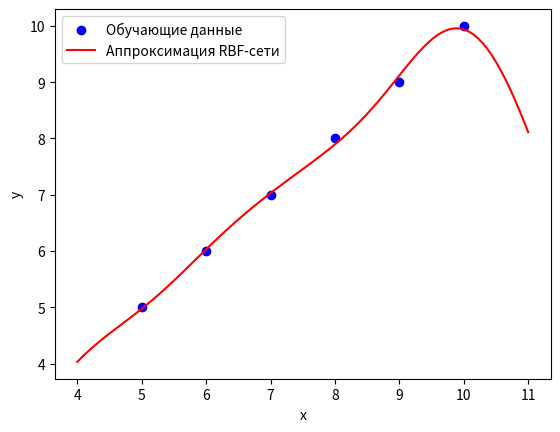

Reproduce this figure in Python.
import numpy as np
import matplotlib.pyplot as plt

# Определение радиально-базисной функции
def radial_basis_function(x, center, width):
    return np.exp(-(x - center)**2 / (2 * width**2))

# Обучающие данные
x_train = np.array([5, 6, 7, 8, 9, 10])
y_train = np.sqrt(np.abs(x_train**2))

# Количество радиально-базисных функций
num_basis_functions = 50

# Инициализация случайных весовых коэффициентов
weights = np.random.randn(num_basis_functions)

# Обучение RBF-сети
learning_rate = 0.01
num_epochs = 1000

for epoch in range(num_epochs):
    # Прямое распространение (forward propagation)
    activations = np.zeros((len(x_train), num_basis_functions))
    for i, x in enumerate(x_train):
        for j in range(num_basis_functions):
            activations[i, j] = radial_basis_function(x, j, 1)

    outputs = np.dot(activations, weights)

    # Вычисление ошибки и градиента
    error = y_train - outputs
    gradient = -2 * np.dot(activations.T, error)

    # Обновление весовых коэффициентов
    weights -= learning_rate * gradient

# Тестирование
x_test = np.linspace(4, 11, 100)  # Равномерно распределенные значения для построения графика
activations_test = np.zeros((len(x_test), num_basis_functions))
for i, x in enumerate(x_test):
    for j in range(num_basis_functions):
        activations_test[i, j] = radial_basis_function(x, j, 1)

predictions = np.dot(activations_test, weights)

# Построение графика
plt.scatter(x_train, y_train, color='blue', label='Обучающие данные')
plt.plot(x_test, predictions, color='red', label='Аппроксимация RBF-сети')
plt.xlabel('x')
plt.ylabel('y')
plt.legend()
plt.show()